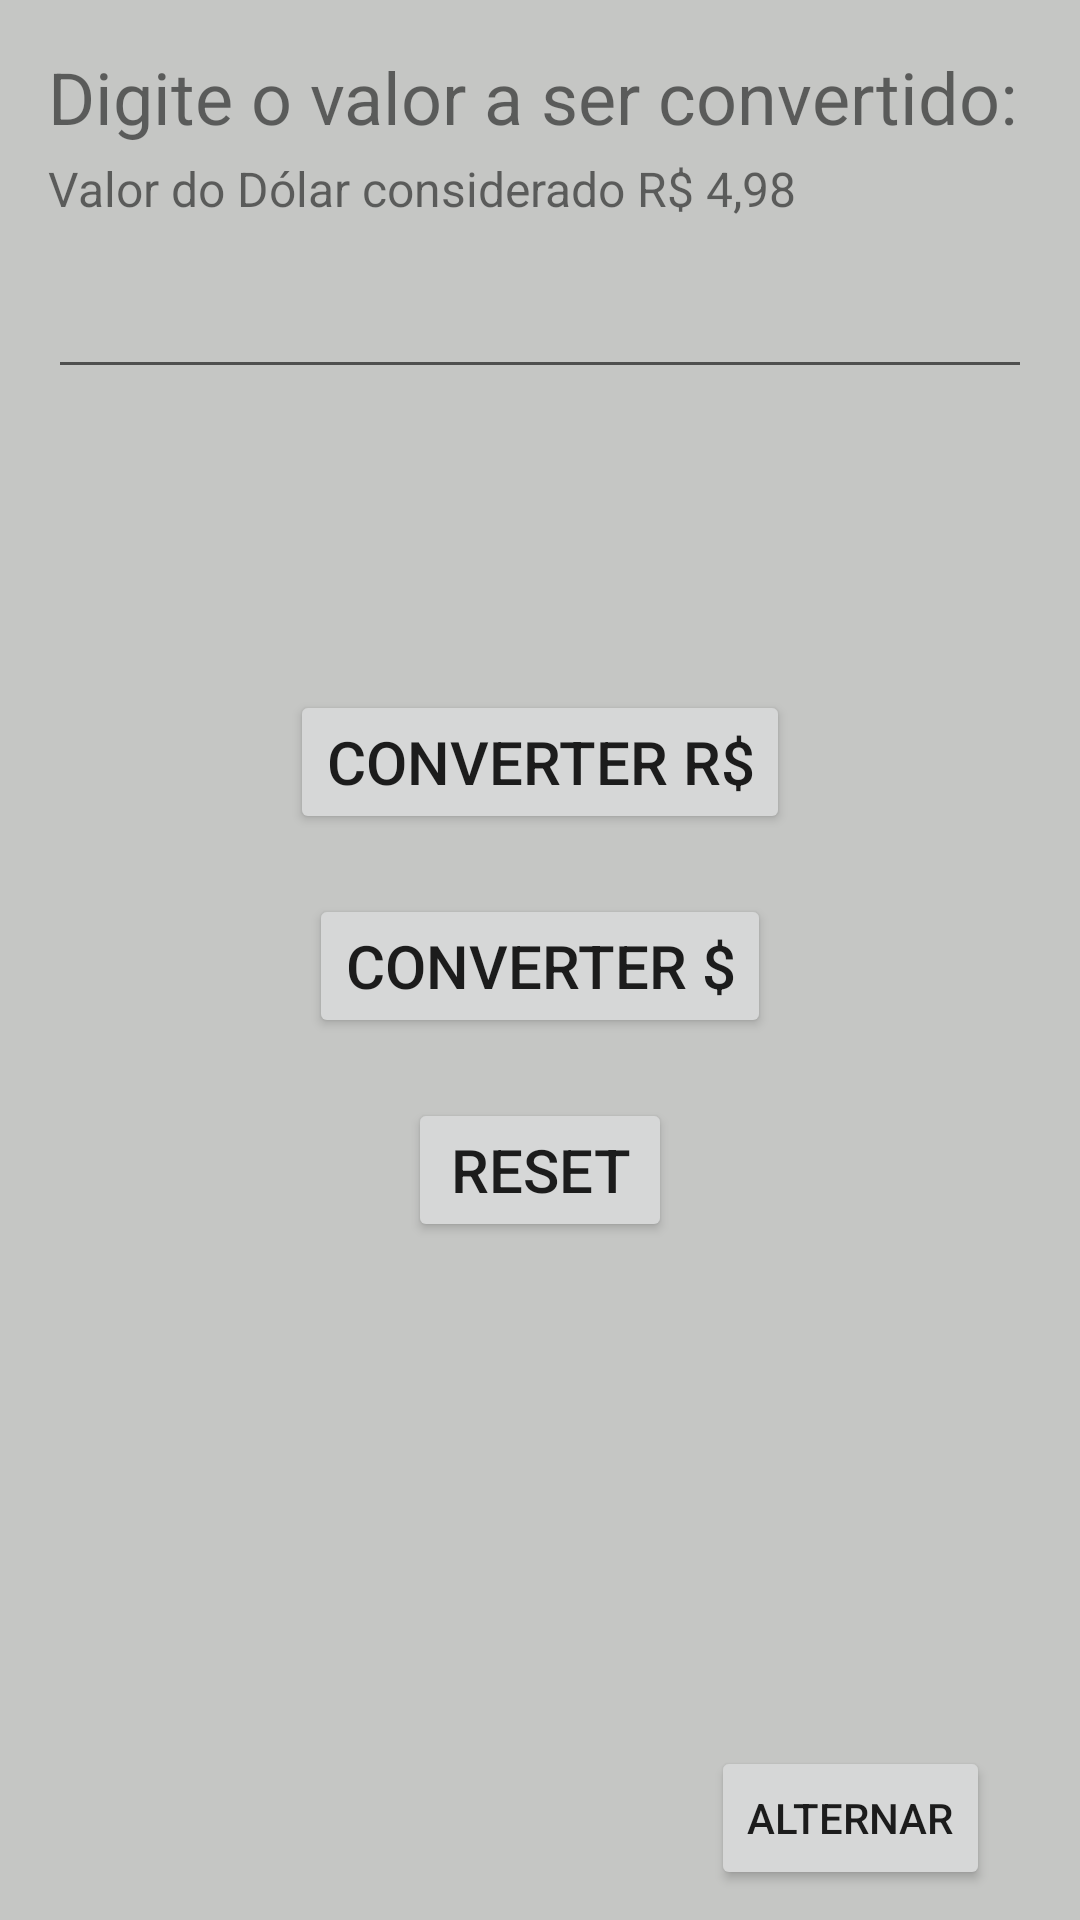

The Android layout XML behind this screen, and the referenced resources:
<!-- AndroidManifest.xml: application theme Theme.CalculadoraBasica -->
<!-- res/layout/activity_main.xml -->
<?xml version="1.0" encoding="utf-8"?>
<androidx.constraintlayout.widget.ConstraintLayout xmlns:android="http://schemas.android.com/apk/res/android"

    xmlns:app="http://schemas.android.com/apk/res-auto"
    xmlns:tools="http://schemas.android.com/tools"
    android:layout_width="match_parent"
    android:layout_height="match_parent"
    android:background="#6F7A7C77"
    tools:context=".MainActivity">

    <TextView
        android:id="@+id/textView"
        android:layout_width="wrap_content"
        android:layout_height="wrap_content"
        android:layout_marginStart="16dp"
        android:layout_marginTop="16dp"
        android:text="Digite o valor a ser convertido:"
        android:textSize="24sp"
        app:layout_constraintStart_toStartOf="parent"
        app:layout_constraintTop_toTopOf="parent" />

    <TextView
        android:id="@+id/textView2"
        android:layout_width="wrap_content"
        android:layout_height="wrap_content"
        android:layout_marginStart="16dp"
        android:layout_marginTop="52dp"
        android:text="Valor do Dólar considerado R$ 4,98"
        android:textSize="16sp"
        app:layout_constraintStart_toStartOf="parent"
        app:layout_constraintTop_toTopOf="parent" />

    <LinearLayout
        android:id="@+id/expressaoTxt"
        android:layout_width="match_parent"
        android:layout_height="wrap_content"
        android:layout_marginStart="16dp"
        android:layout_marginTop="16dp"
        android:layout_marginEnd="16dp"
        android:orientation="horizontal"
        app:layout_constraintEnd_toEndOf="parent"
        app:layout_constraintStart_toStartOf="parent"
        app:layout_constraintTop_toBottomOf="@+id/textView">

        <EditText
            android:id="@+id/numero1EditText"
            android:layout_width="wrap_content"
            android:layout_height="wrap_content"
            android:layout_weight="1"
            android:ems="10"
            android:inputType="number|text|numberDecimal"
            android:textSize="36sp" />
    </LinearLayout>

    <LinearLayout
        android:id="@+id/linearLayout2"
        android:layout_width="0dp"
        android:layout_height="wrap_content"
        android:layout_marginStart="16dp"
        android:layout_marginTop="16dp"
        android:layout_marginEnd="16dp"
        android:orientation="horizontal"
        app:layout_constraintEnd_toEndOf="parent"
        app:layout_constraintStart_toStartOf="parent"
        app:layout_constraintTop_toBottomOf="@+id/expressaoTxt">

    </LinearLayout>

    <TextView
        android:id="@+id/resultadoTextView"
        android:layout_width="wrap_content"
        android:layout_height="wrap_content"
        android:layout_marginStart="16dp"
        android:layout_marginTop="16dp"
        android:layout_marginEnd="16dp"
        android:inputType="number"
        android:textSize="36sp"
        app:layout_constraintEnd_toEndOf="parent"
        app:layout_constraintStart_toStartOf="parent"
        app:layout_constraintTop_toBottomOf="@+id/linearLayout2" />

    <Button
        android:id="@+id/conversorButton"
        android:layout_width="wrap_content"
        android:layout_height="wrap_content"
        android:layout_marginTop="20dp"
        android:layout_weight="1"
        android:text="Converter R$"
        android:textSize="20sp"
        app:layout_constraintEnd_toEndOf="parent"
        app:layout_constraintStart_toStartOf="parent"
        app:layout_constraintTop_toBottomOf="@+id/resultadoTextView" />

    <Button
        android:id="@+id/conversorButton2"
        android:layout_width="wrap_content"
        android:layout_height="wrap_content"
        android:layout_marginTop="20dp"
        android:layout_weight="1"
        android:text="Converter $"
        android:textSize="20sp"
        app:layout_constraintEnd_toEndOf="parent"
        app:layout_constraintStart_toStartOf="parent"
        app:layout_constraintTop_toBottomOf="@+id/conversorButton" />

    <Button
        android:id="@+id/limparButton"
        android:layout_width="wrap_content"
        android:layout_height="wrap_content"
        android:layout_marginTop="20dp"
        android:layout_weight="1"
        android:text="Reset"
        android:textSize="20sp"
        app:layout_constraintEnd_toEndOf="parent"
        app:layout_constraintStart_toStartOf="parent"
        app:layout_constraintTop_toBottomOf="@+id/conversorButton2" />

    <Button
        android:id="@+id/Alternar"
        android:layout_width="wrap_content"
        android:layout_height="wrap_content"
        android:layout_marginEnd="30dp"
        android:layout_marginBottom="10dp"
        android:onClick="proximaTela"
        android:text="Alternar"
        app:layout_constraintBottom_toBottomOf="parent"
        app:layout_constraintEnd_toEndOf="parent" />

</androidx.constraintlayout.widget.ConstraintLayout>
<!-- resources referenced by this layout -->
<resources>
  <style name="Theme.CalculadoraBasica" parent="Theme.MaterialComponents.DayNight.DarkActionBar">
          
          <item name="colorPrimary">@color/green</item>
          <item name="colorPrimaryVariant">@color/gray</item>
          <item name="colorOnPrimary">@color/white</item>
          
          <item name="colorSecondary">@color/teal_200</item>
          <item name="colorSecondaryVariant">@color/teal_700</item>
          <item name="colorOnSecondary">@color/black</item>
          
          <item name="android:statusBarColor" tools:targetApi="l">?attr/colorPrimaryVariant</item>
          
      </style>
  <color name="green">#4CAF50</color>
  <color name="gray">#6F7A7C77</color>
  <color name="white">#FFFFFFFF</color>
  <color name="teal_200">#FF03DAC5</color>
  <color name="teal_700">#FF018786</color>
  <color name="black">#FF000000</color>
</resources>
